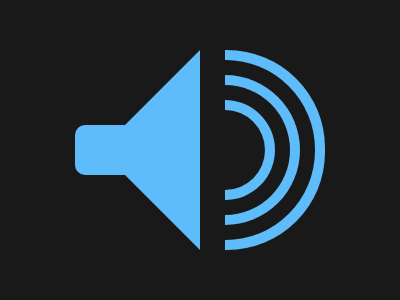

Give the HTML and CSS whose rendering is this image.

<div><p></p></div>
<style>
    body {
        background: #191919;
        display: flex;
        justify-content: center;
        align-items: center;
    }
    div {
        position: relative;
        left: 25;
        width: 80;
        height: 80;
        background: #191919;
        border-radius: 50%;
        box-shadow: 0 0 0 10px#5DBCF9, 0 0 0 25px#191919, 0 0 0 35px#5DBCF9,
            0 0 0 50px#191919, 0 0 0 60px#5DBCF9;
    }
    p {
        position: absolute;
        width: 200;
        height: 300;
        background: #191919;
        top: -150;
        left: -160;
    }
    p::after {
        content: "";
        position: absolute;
        width: 80;
        height: 50;
        background: #5dbcf9;
        top: 149;
        left: 50;
        border-radius: 10px;
    }
    p::before {
        content: "";
        position: absolute;
        height: 0;
        width: 0;
        height: 0;
        border-top: 100px solid transparent;
        border-bottom: 100px solid transparent;
        border-right: 100px solid #5dbcf9;
        top: 74;
        left: 75;
    }
</style>
